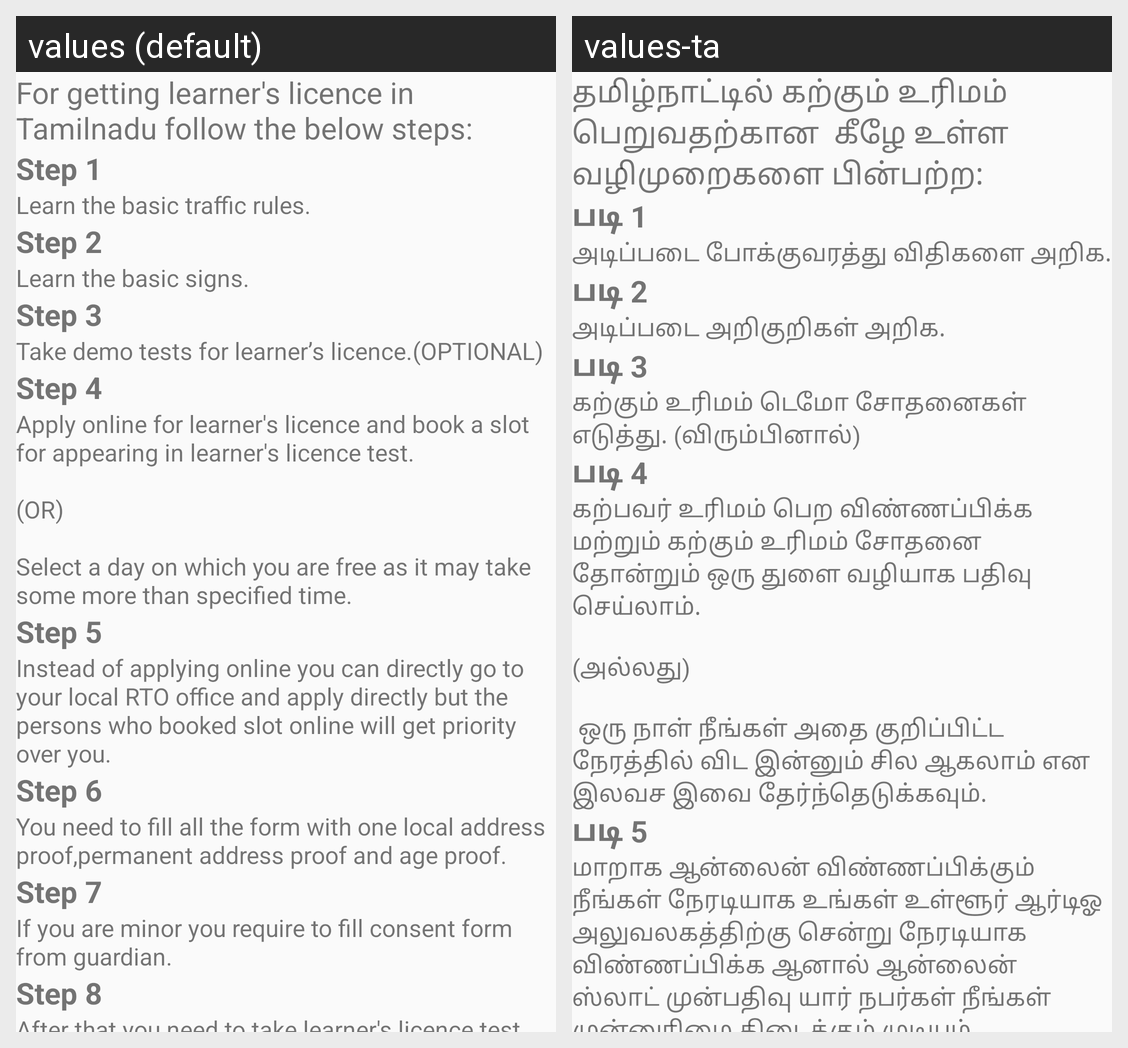

Here is an Android app screen in its default locale and in the app's own translations. Write out the translated-string differences for the strings that appear on this screen.
Android screen res/layout/activity_dlicense.xml rendered under 2 locales, left to right: values (default), values-ta. Device: Nexus 5 (rendered at 1080×1920; each locale shown at half size, 540×960, under a caption strip naming it); theme AppTheme.
Strings drawn on this screen, with the default value and each locale's value (text and hints the layout hard-codes, and strings that could not be matched under every locale, appear in the picture but are not listed):

steps_driving_license1
  values: For getting learner's licence in Tamilnadu follow the below steps:
  values-ta: தமிழ்நாட்டில் கற்கும் உரிமம் பெறுவதற்கான  கீழே உள்ள வழிமுறைகளை பின்பற்ற:

step_1
  values: Step 1
  values-ta: படி 1

steps_driving_license2
  values: Learn the basic traffic rules.
  values-ta: அடிப்படை போக்குவரத்து விதிகளை அறிக.

step_2
  values: Step 2
  values-ta: படி 2

steps_driving_license3
  values: Learn the basic signs.
  values-ta: அடிப்படை அறிகுறிகள் அறிக.

step_3
  values: Step 3
  values-ta: படி 3

steps_driving_license4
  values: Take demo tests for learner’s licence.(OPTIONAL)
  values-ta: கற்கும் உரிமம் டெமோ சோதனைகள் எடுத்து. (விரும்பினால்)

step_4
  values: Step 4
  values-ta: படி 4

steps_driving_license5
  values: Apply online for learner's licence and book a slot for appearing in learner's licence test.
      
      (OR)
      
      Select a day on which you are free as it may take some more than specified time.
  values-ta: கற்பவர் உரிமம் பெற விண்ணப்பிக்க மற்றும் கற்கும் உரிமம் சோதனை தோன்றும் ஒரு துளை வழியாக பதிவு செய்லாம். 
      
      (அல்லது)
      
       ஒரு நாள் நீங்கள் அதை குறிப்பிட்ட நேரத்தில் விட இன்னும் சில ஆகலாம் என இலவச இவை தேர்ந்தெடுக்கவும்.

step_5
  values: Step 5
  values-ta: படி 5

steps_driving_license6
  values: Instead of applying online you can directly go to your local RTO office and apply directly but the persons who booked slot online will get priority over you.
  values-ta: மாறாக ஆன்லைன் விண்ணப்பிக்கும் நீங்கள் நேரடியாக உங்கள் உள்ளூர் ஆர்டிஓ அலுவலகத்திற்கு சென்று நேரடியாக விண்ணப்பிக்க ஆனால் ஆன்லைன் ஸ்லாட் முன்பதிவு யார் நபர்கள் நீங்கள் முன்னுரிமை கிடைக்கும் முடியும்.
